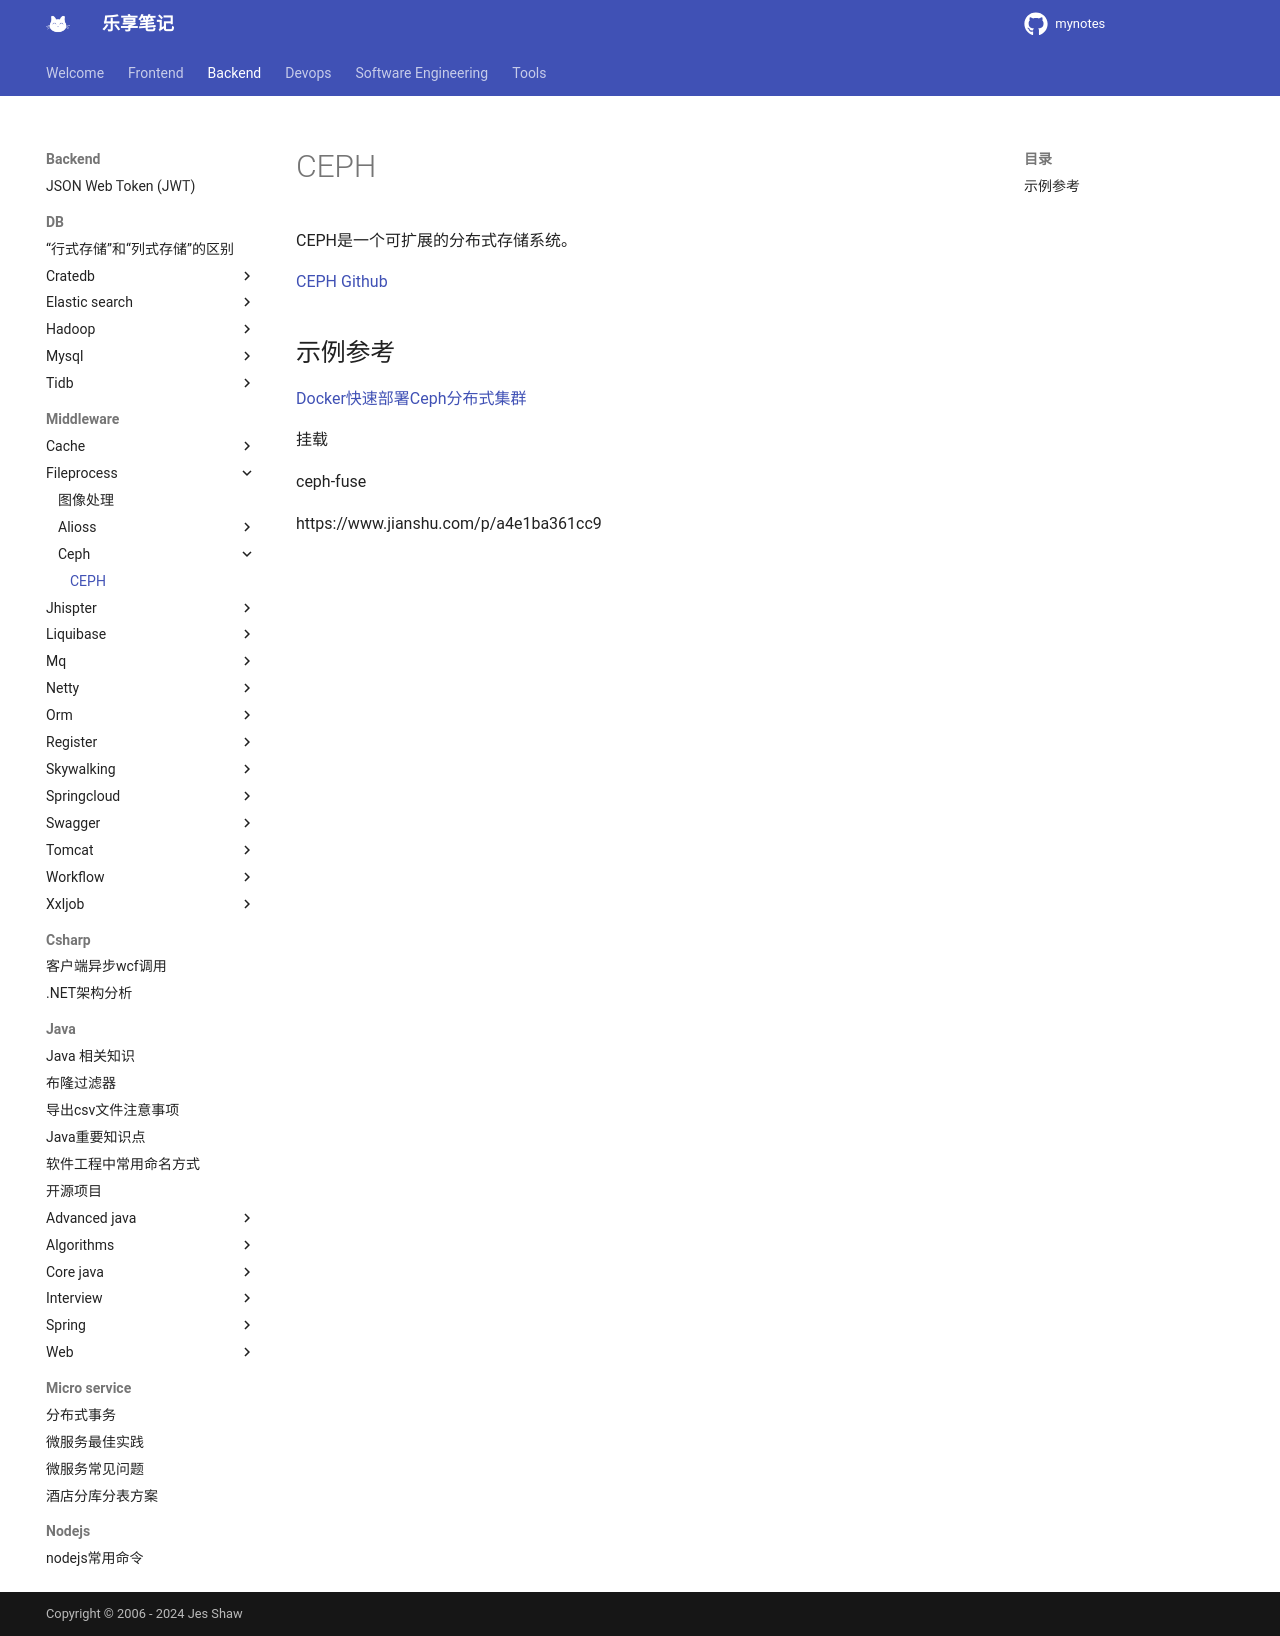

repository: jesshaw/mynotes · page: v1.3/Backend/Middleware/fileprocess/ceph/ceph/index.html · generator: mkdocs

# CEPH

CEPH是一个可扩展的分布式存储系统。

[CEPH Github](https://github.com/ceph/ceph)

## 示例参考

[Docker快速部署Ceph分布式集群](https://blog.csdn.net/xu7065/article/details/104680431)

挂载

ceph-fuse

https://www.jianshu.com/p/a4e1ba361cc9
